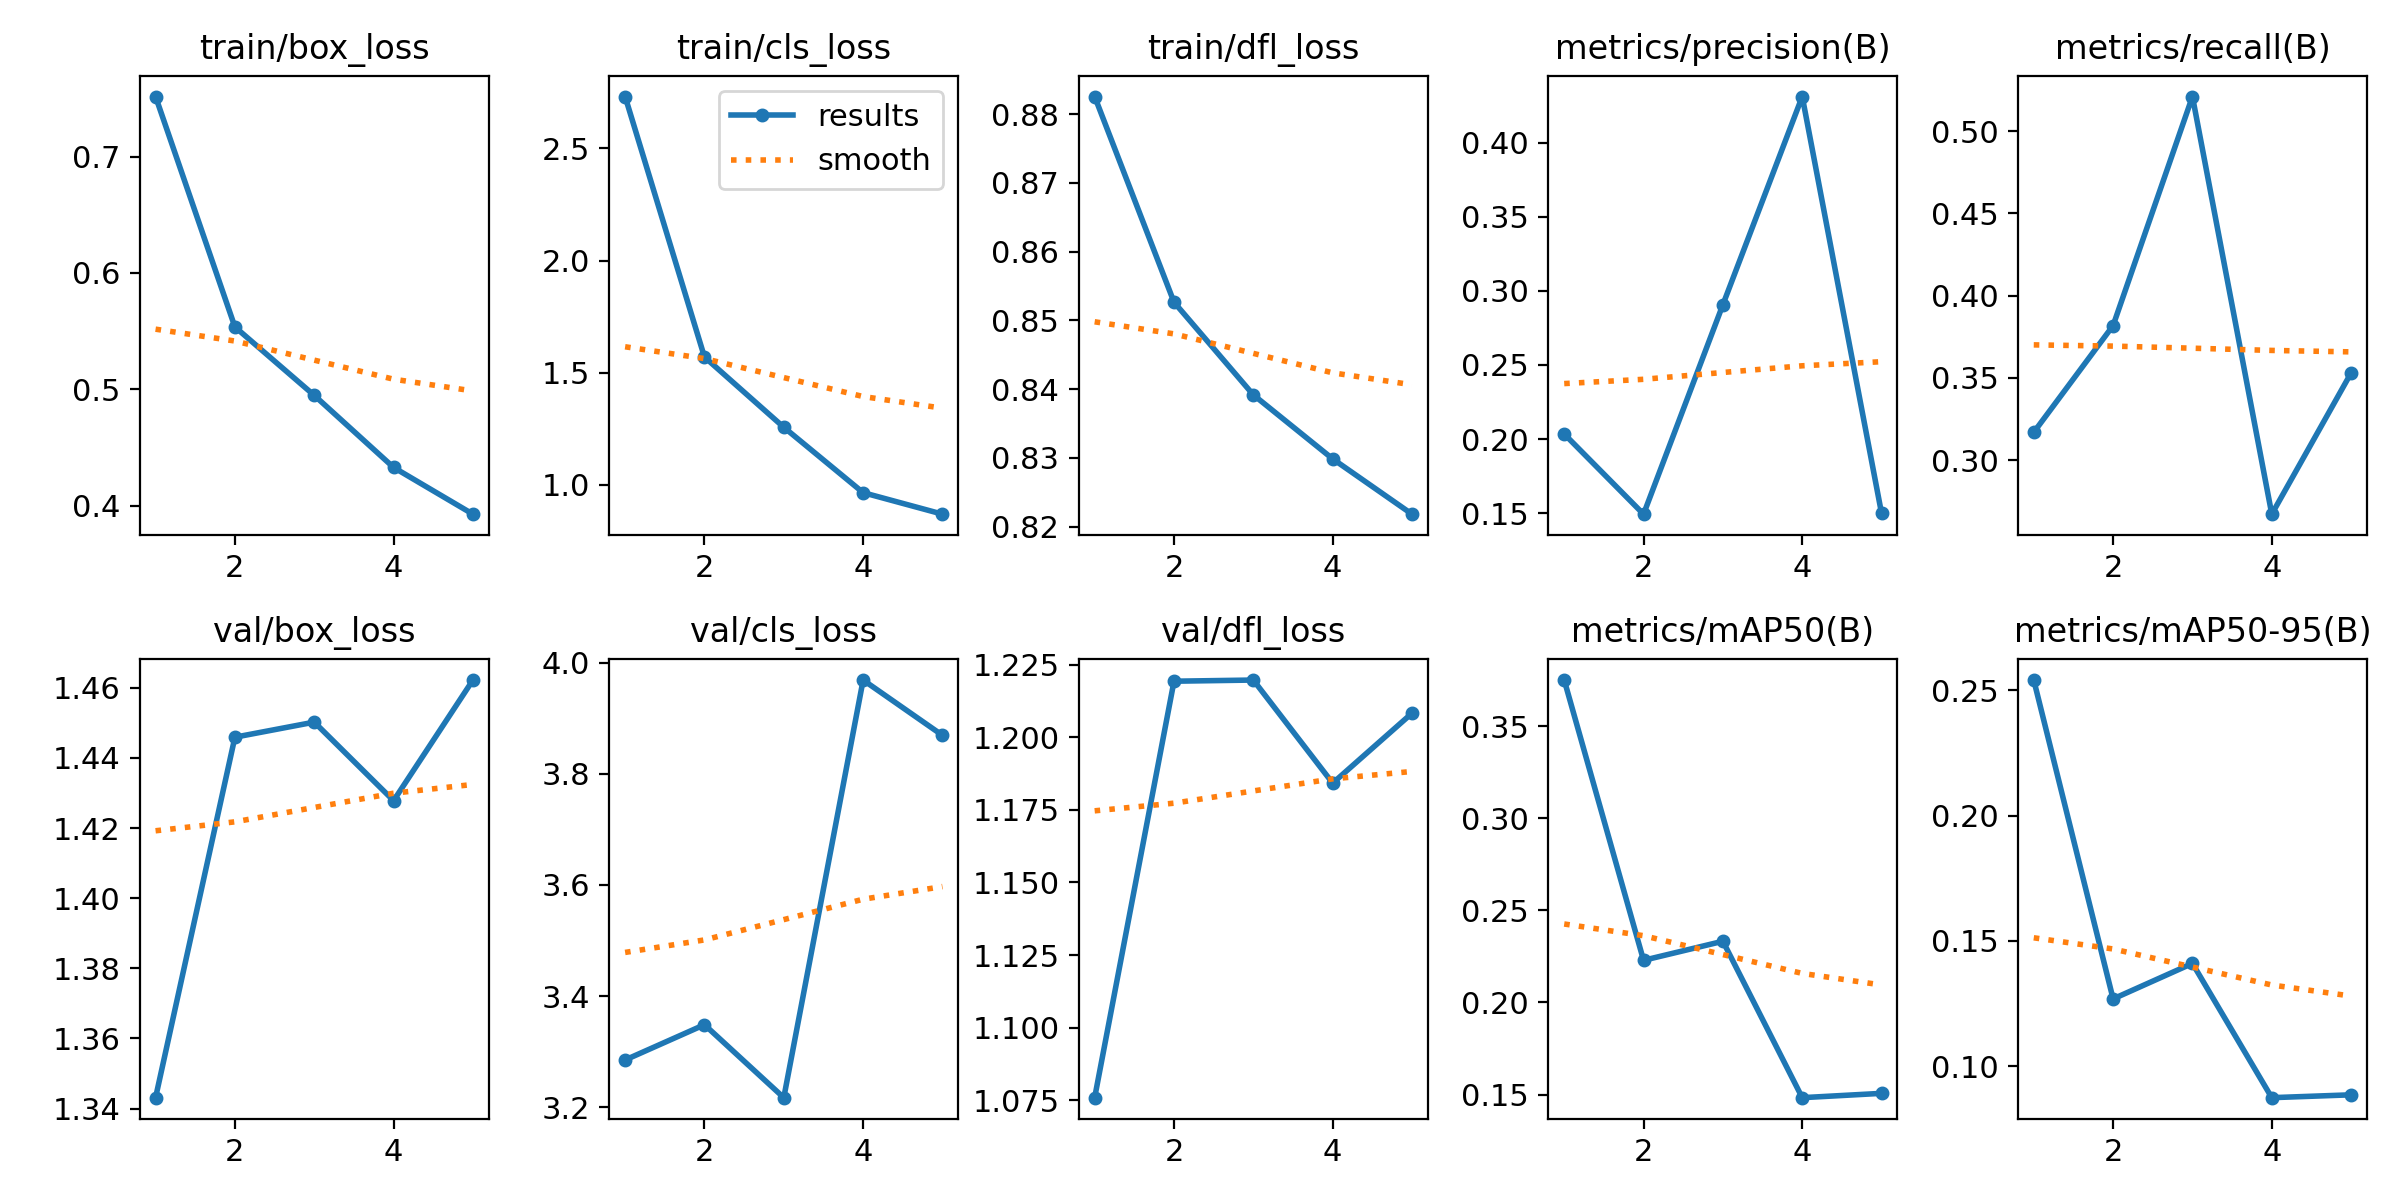

The file beside this chart, header and first rows:
epoch, train/box_loss, train/cls_loss, train/dfl_loss, metrics/precision(B), metrics/recall(B), metrics/mAP50(B), metrics/mAP50-95(B), val/box_loss, val/cls_loss, val/dfl_loss, lr/pg0, lr/pg1, lr/pg2
1, 0.7517, 2.731, 0.8825, 0.2034, 0.3169, 0.3751, 0.2541, 1.343, 3.285, 1.076, 0.0004111, 0.0004111, 0.0004111
2, 0.5536, 1.57, 0.8526, 0.1493, 0.3818, 0.2229, 0.1268, 1.446, 3.349, 1.219, 0.0006639, 0.0006639, 0.0006639
3, 0.4948, 1.257, 0.8392, 0.2906, 0.521, 0.2332, 0.141, 1.45, 3.217, 1.22, 0.0007516, 0.0007516, 0.0007516
4, 0.4328, 0.9653, 0.8298, 0.431, 0.2672, 0.1483, 0.08736, 1.428, 3.969, 1.184, 0.0005075, 0.0005075, 0.0005075
5, 0.3926, 0.8694, 0.8218, 0.1498, 0.353, 0.1506, 0.0885, 1.462, 3.869, 1.208, 0.0005075, 0.0005075, 0.0005075
